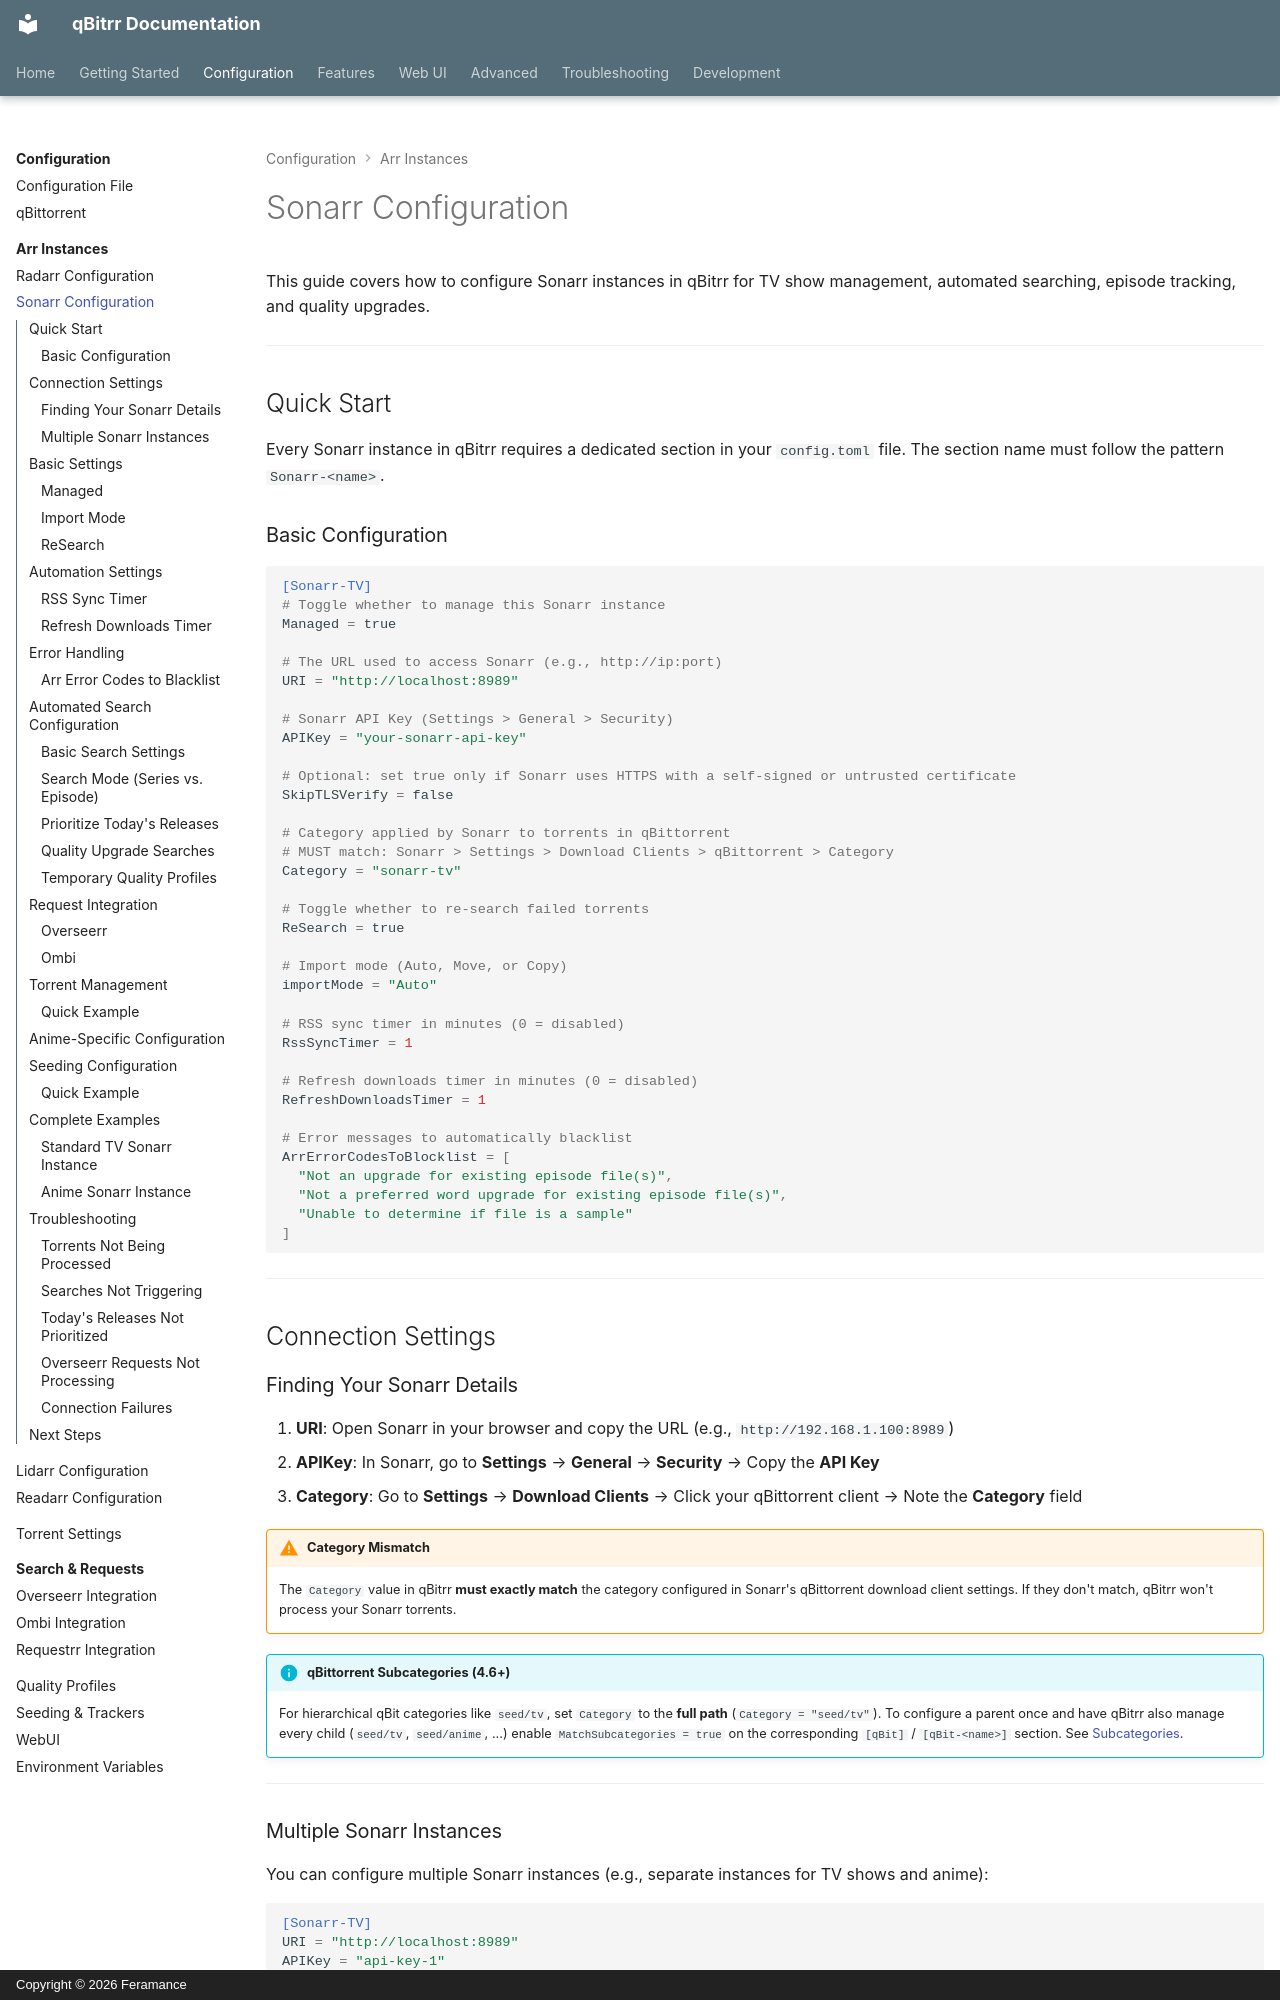

repository: Feramance/qBitrr · page: configuration/arr/sonarr/index.html · generator: mkdocs · copyright: Copyright © 2026 Feramance

# Sonarr Configuration

This guide covers how to configure Sonarr instances in qBitrr for TV show management, automated searching, episode tracking, and quality upgrades.

---

## Quick Start

Every Sonarr instance in qBitrr requires a dedicated section in your `config.toml` file. The section name must follow the pattern `Sonarr-<name>`.

### Basic Configuration

```toml
[Sonarr-TV]
# Toggle whether to manage this Sonarr instance
Managed = true

# The URL used to access Sonarr (e.g., http://ip:port)
URI = "http://localhost:8989"

# Sonarr API Key (Settings > General > Security)
APIKey = "your-sonarr-api-key"

# Optional: set true only if Sonarr uses HTTPS with a self-signed or untrusted certificate
SkipTLSVerify = false

# Category applied by Sonarr to torrents in qBittorrent
# MUST match: Sonarr > Settings > Download Clients > qBittorrent > Category
Category = "sonarr-tv"

# Toggle whether to re-search failed torrents
ReSearch = true

# Import mode (Auto, Move, or Copy)
importMode = "Auto"

# RSS sync timer in minutes (0 = disabled)
RssSyncTimer = 1

# Refresh downloads timer in minutes (0 = disabled)
RefreshDownloadsTimer = 1

# Error messages to automatically blacklist
ArrErrorCodesToBlocklist = [
  "Not an upgrade for existing episode file(s)",
  "Not a preferred word upgrade for existing episode file(s)",
  "Unable to determine if file is a sample"
]
```

---

## Connection Settings

### Finding Your Sonarr Details

1. **URI**: Open Sonarr in your browser and copy the URL (e.g., `http://192.168.1.100:8989`)
2. **APIKey**: In Sonarr, go to **Settings** → **General** → **Security** → Copy the **API Key**
3. **Category**: Go to **Settings** → **Download Clients** → Click your qBittorrent client → Note the **Category** field

!!! warning "Category Mismatch"
    The `Category` value in qBitrr **must exactly match** the category configured in Sonarr's qBittorrent download client settings. If they don't match, qBitrr won't process your Sonarr torrents.

!!! info "qBittorrent Subcategories (4.6+)"
    For hierarchical qBit categories like `seed/tv`, set `Category` to the **full path** (`Category = "seed/tv"`). To configure a parent once and have qBitrr also manage every child (`seed/tv`, `seed/anime`, ...) enable `MatchSubcategories = true` on the corresponding `[qBit]` / `[qBit-<name>]` section. See [Subcategories](../qbittorrent.md#subcategories-qbittorrent-46).

---
